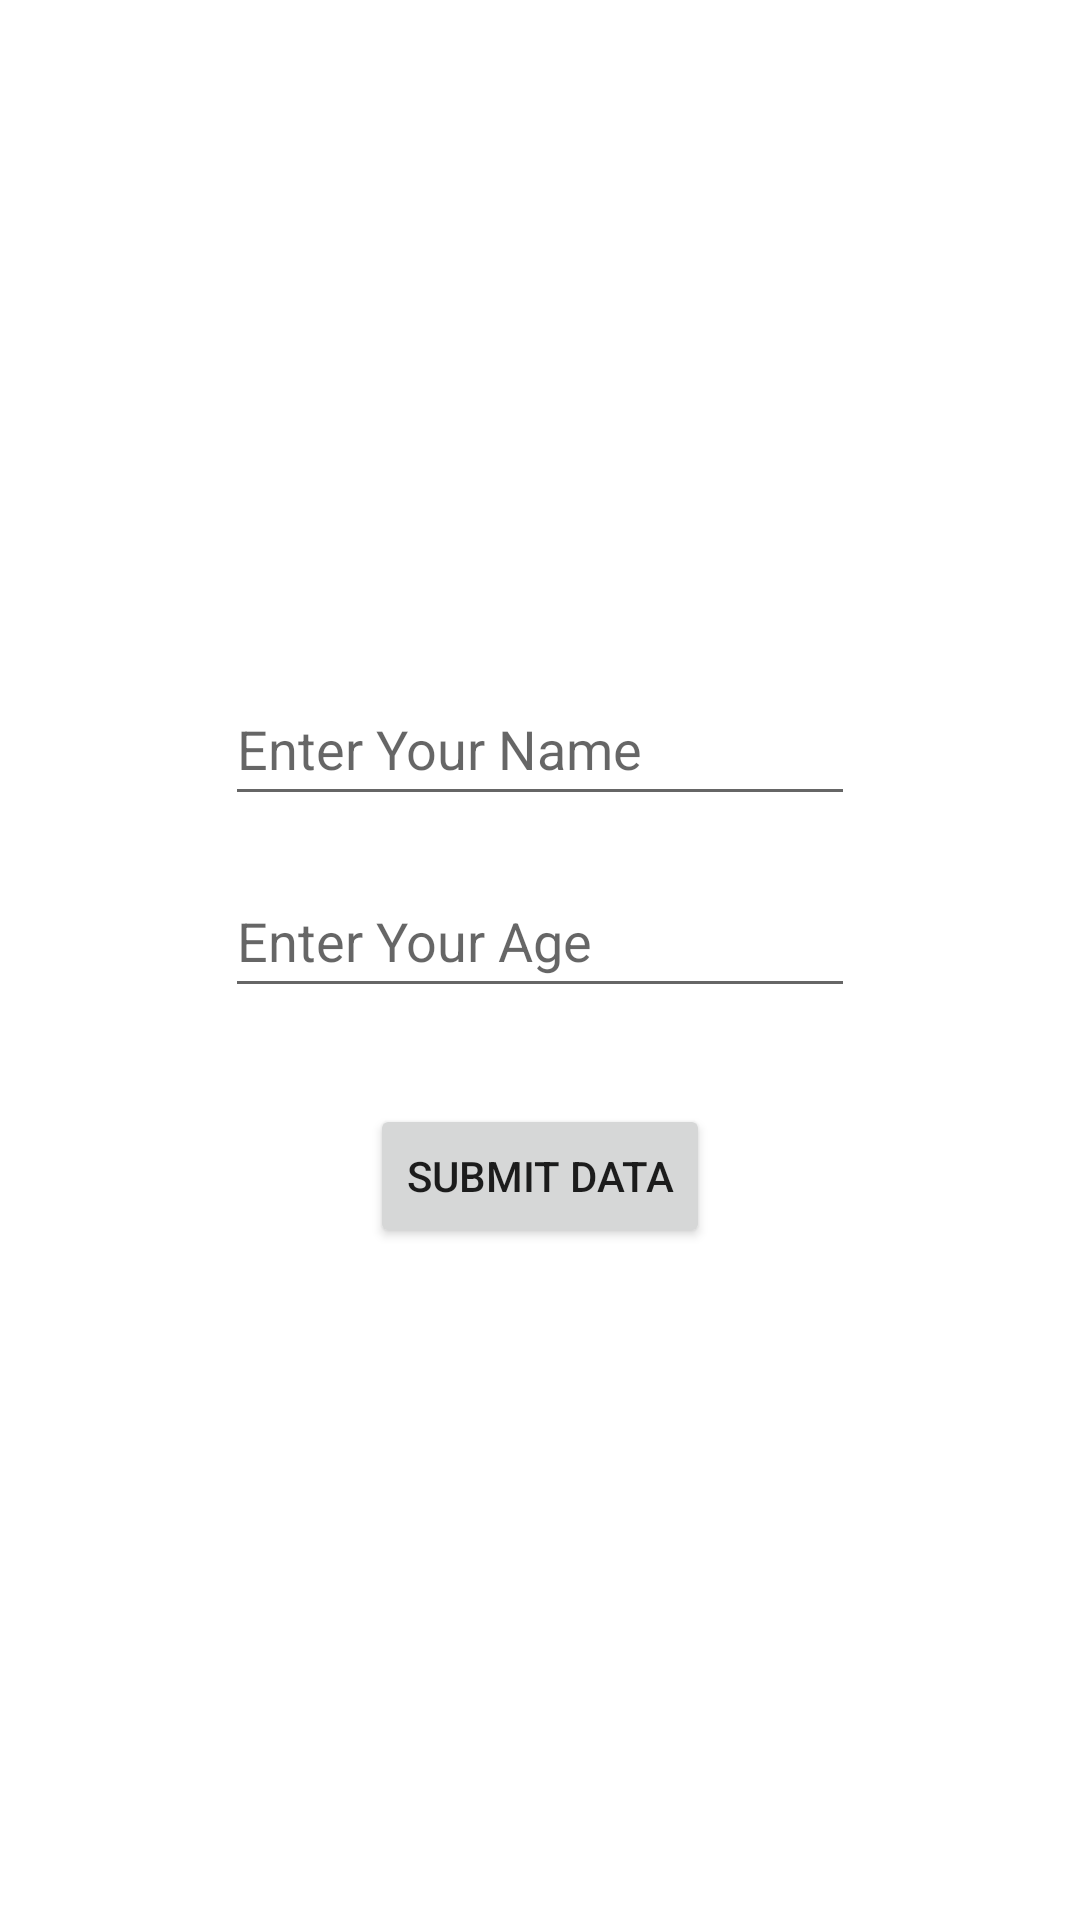

Write the Android layout XML for this screen, with the resource values it uses.
<!-- AndroidManifest.xml: application theme Theme.NavigationComponentPassData -->
<!-- res/layout/fragment_first.xml -->
<?xml version="1.0" encoding="utf-8"?>
<androidx.constraintlayout.widget.ConstraintLayout
    xmlns:android="http://schemas.android.com/apk/res/android"
    xmlns:tools="http://schemas.android.com/tools"
    xmlns:app="http://schemas.android.com/apk/res-auto"
    android:layout_width="match_parent"
    android:layout_height="match_parent"
    tools:context=".fragment.FirstFragment">

    <EditText
        android:id="@+id/edtName"
        android:layout_width="wrap_content"
        android:layout_height="wrap_content"
        android:ems="10"
        android:hint="@string/enter_your_name"
        android:inputType="textPersonName"
        android:minHeight="48dp"
        app:layout_constraintBottom_toTopOf="@+id/edtAge"
        app:layout_constraintEnd_toEndOf="parent"
        app:layout_constraintHorizontal_bias="0.5"
        app:layout_constraintStart_toStartOf="parent"
        app:layout_constraintTop_toTopOf="parent"
        app:layout_constraintVertical_chainStyle="packed" />

    <EditText
        android:id="@+id/edtAge"
        android:layout_width="wrap_content"
        android:layout_height="wrap_content"
        android:layout_marginTop="16dp"
        android:ems="10"
        android:hint="@string/enter_your_age"
        android:inputType="textPersonName"
        android:minHeight="48dp"
        app:layout_constraintBottom_toTopOf="@+id/btnSend"
        app:layout_constraintEnd_toEndOf="parent"
        app:layout_constraintHorizontal_bias="0.5"
        app:layout_constraintStart_toStartOf="parent"
        app:layout_constraintTop_toBottomOf="@+id/edtName" />

    <Button
        android:id="@+id/btnSend"
        android:layout_width="wrap_content"
        android:layout_height="wrap_content"
        android:layout_marginTop="32dp"
        android:text="@string/submit_data"
        app:layout_constraintBottom_toBottomOf="parent"
        app:layout_constraintEnd_toEndOf="parent"
        app:layout_constraintHorizontal_bias="0.5"
        app:layout_constraintStart_toStartOf="parent"
        app:layout_constraintTop_toBottomOf="@+id/edtAge" />

</androidx.constraintlayout.widget.ConstraintLayout>
<!-- resources referenced by this layout -->
<resources>
  <string name="enter_your_age">Enter Your Age</string>
  <string name="enter_your_name">Enter Your Name</string>
  <string name="submit_data">Submit Data</string>
  <style name="Theme.NavigationComponentPassData" parent="Theme.MaterialComponents.DayNight.DarkActionBar">
          
          <item name="colorPrimary">@color/purple_500</item>
          <item name="colorPrimaryVariant">@color/purple_700</item>
          <item name="colorOnPrimary">@color/white</item>
          
          <item name="colorSecondary">@color/teal_200</item>
          <item name="colorSecondaryVariant">@color/teal_700</item>
          <item name="colorOnSecondary">@color/black</item>
          
          <item name="android:statusBarColor" tools:targetApi="l">?attr/colorPrimaryVariant</item>
      </style>
  <!-- not gathered from this repository: default colours our renderer supplied (Android Studio template values) -->
  <color name="purple_500">#FF6200EE</color>
  <color name="purple_700">#FF3700B3</color>
  <color name="teal_200">#FF03DAC5</color>
  <color name="teal_700">#FF018786</color>
  <color name="black">#FF000000</color>
  <color name="white">#FFFFFFFF</color>
</resources>
